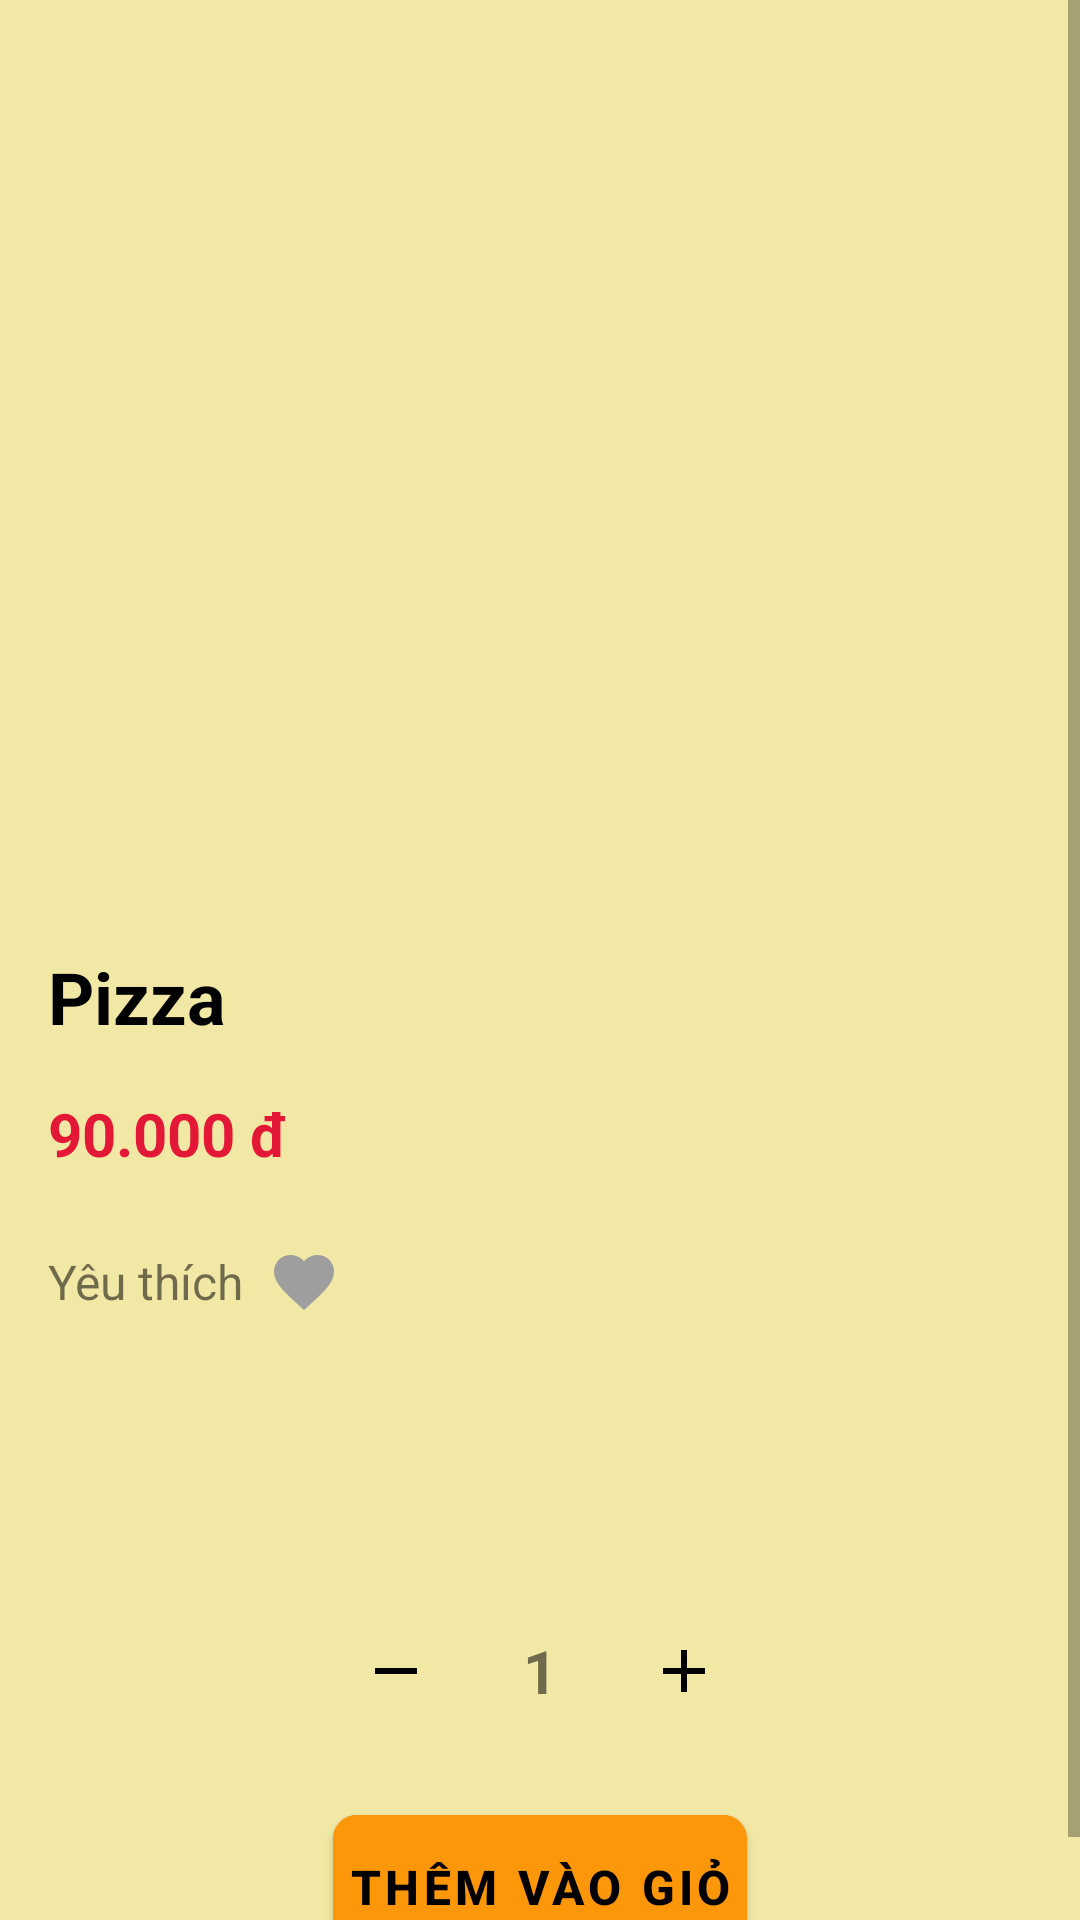

Android layout source for this screen:
<!-- AndroidManifest.xml: application theme Theme.FoodOrderingApp -->
<!-- res/layout/activity_product_detail.xml -->
<?xml version="1.0" encoding="utf-8"?>
<ScrollView xmlns:android="http://schemas.android.com/apk/res/android"
    android:layout_width="match_parent"
    android:layout_height="match_parent"
    android:background="#F2E8A6">

    <LinearLayout
        android:layout_width="match_parent"
        android:layout_height="wrap_content"
        android:orientation="vertical">

        <ImageView
            android:id="@+id/productDetailImage"
            android:layout_width="match_parent"
            android:layout_height="300dp"
            android:scaleType="centerCrop" />

        <TextView
            android:id="@+id/productDetailName"
            android:layout_width="match_parent"
            android:layout_height="wrap_content"
            android:layout_margin="16dp"
            android:textSize="24sp"
            android:text="Pizza"
            style="@style/NameText" />

        <TextView
            android:id="@+id/productDetailPrice"
            android:layout_width="match_parent"
            android:layout_height="wrap_content"
            android:layout_marginHorizontal="16dp"
            android:textSize="20sp"
            android:text="90.000 đ"
            style="@style/PriceText" />

        <LinearLayout
            android:layout_width="match_parent"
            android:layout_height="wrap_content"
            android:layout_margin="16dp"
            android:gravity="center_vertical">

            <TextView
                android:layout_width="wrap_content"
                android:layout_height="wrap_content"
                android:text="Yêu thích"
                android:textSize="16sp" />

            <ImageButton
                android:id="@+id/btnFavorite"
                android:layout_width="40dp"
                android:layout_height="40dp"
                android:background="?attr/selectableItemBackgroundBorderless"
                android:src="@drawable/ic_heart_gray"
                android:contentDescription="like"/>

        </LinearLayout>

        <TextView
            android:id="@+id/productDetailDescription"
            android:layout_width="match_parent"
            android:layout_height="wrap_content"
            android:layout_margin="16dp"
            android:textSize="16sp" />

        
        <LinearLayout
            android:layout_width="wrap_content"
            android:layout_height="wrap_content"
            android:layout_gravity="center"
            android:layout_margin="16dp"
            android:gravity="center"
            android:orientation="horizontal">

            <ImageButton
                android:id="@+id/btnDecrease"
                android:layout_width="48dp"
                android:layout_height="48dp"
                android:background="?attr/selectableItemBackground"
                android:src="@drawable/ic_minus"
                android:contentDescription="decrease"/>

            <TextView
                android:id="@+id/tvQuantity"
                android:layout_width="48dp"
                android:layout_height="wrap_content"
                android:gravity="center"
                android:text="1"
                android:textSize="20sp"
                android:textStyle="bold" />

            <ImageButton
                android:id="@+id/btnIncrease"
                android:layout_width="48dp"
                android:layout_height="48dp"
                android:background="?attr/selectableItemBackground"
                android:src="@drawable/ic_plus"
                android:contentDescription="increase"/>
        </LinearLayout>

        
        <com.google.android.material.button.MaterialButton
            android:id="@+id/btnAddToCart"
            android:layout_width="wrap_content"
            android:layout_height="wrap_content"
            android:layout_gravity="center"
            android:layout_marginTop="8dp"
            android:layout_marginBottom="16dp"
            style="@style/PrimaryButton"
            android:text="THÊM VÀO GIỎ" />

    </LinearLayout>

</ScrollView>
<!-- resources referenced by this layout -->
<resources>
  <!-- drawable ic_heart_gray (drawable) -->
  <?xml version="1.0" encoding="utf-8"?>
  <vector xmlns:android="http://schemas.android.com/apk/res/android"
      android:width="24dp"
      android:height="24dp"
      android:viewportWidth="24"
      android:viewportHeight="24">
  
      <path
          android:fillColor="#FF9E9E9E"
          android:pathData="M12,21.35l-1.45,-1.32C5.4,15.36 2,12.28 2,8.5 2,5.42 4.42,3 7.5,3c1.74,0 3.41,0.81 4.5,2.09C13.09,3.81 14.76,3 16.5,3 19.58,3 22,5.42 22,8.5c0,3.78 -3.4,6.86 -8.55,11.54L12,21.35z"/>
  </vector>
  <!-- drawable ic_minus (drawable) -->
  <vector xmlns:android="http://schemas.android.com/apk/res/android"
      android:width="24dp"
      android:height="24dp"
      android:viewportWidth="24"
      android:viewportHeight="24">
      <path
          android:fillColor="#FF000000"
          android:pathData="M19,13H5v-2h14v2z"
          android:strokeWidth="1"
          android:strokeLineCap="round"/>
  </vector>
  <!-- drawable ic_plus (drawable) -->
  <vector xmlns:android="http://schemas.android.com/apk/res/android"
      android:width="24dp"
      android:height="24dp"
      android:viewportWidth="24"
      android:viewportHeight="24">
      <path
          android:fillColor="#FF000000"
          android:pathData="M19,13h-6v6h-2v-6H5v-2h6V5h2v6h6v2z"
          android:strokeWidth="1"
          android:strokeLineCap="round"/>
  </vector>
  <style name="NameText">
          <item name="android:textColor">#000000</item>
          <item name="android:textStyle">bold</item>
          <item name="android:textSize">16sp</item>
      </style>
  <style name="PriceText">
          <item name="android:textColor">#E31837</item>
          <item name="android:textStyle">bold</item>
          <item name="android:textSize">16sp</item>
      </style>
  <style name="PrimaryButton" parent="Widget.MaterialComponents.Button">
          <item name="android:backgroundTint">#FD970A</item>
          <item name="android:textColor">#000000</item>
          <item name="android:textSize">16sp</item>
          <item name="android:textStyle">bold</item>
          <item name="android:layout_height">55dp</item>
          <item name="android:layout_marginBottom">16dp</item>
          <item name="cornerRadius">8dp</item>
          <item name="android:insetTop">0dp</item>
          <item name="android:padding">5dp</item>
          <item name="android:insetBottom">0dp</item>
      </style>
  <style name="Theme.FoodOrderingApp" parent="Theme.MaterialComponents.Light.NoActionBar">
          
      </style>
</resources>
